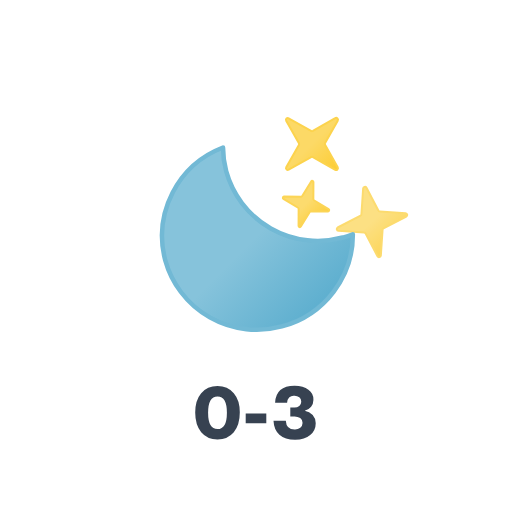
t = 0.00 s
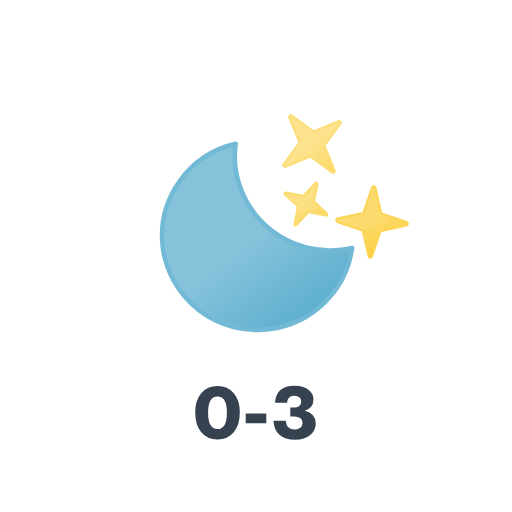
t = 1.00 s
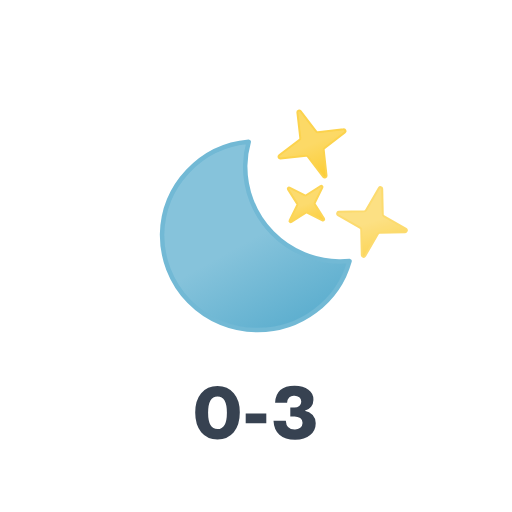
t = 2.00 s
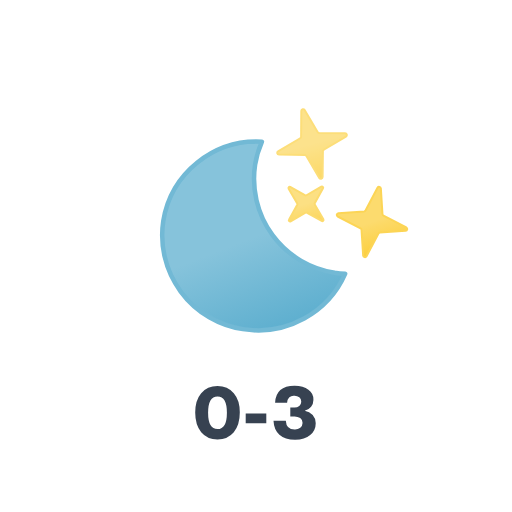
t = 3.00 s
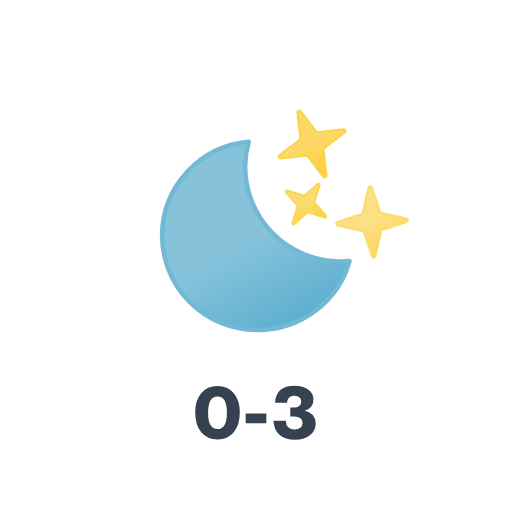
t = 4.00 s
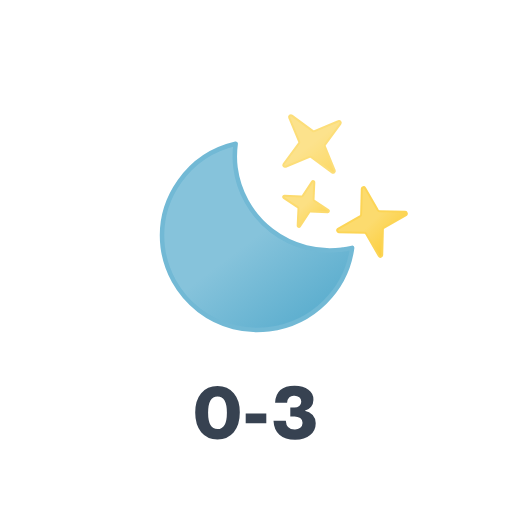
t = 5.00 s

The animated SVG that drew these frames (rendered in a browser with its animation timeline set to each time). Animation: 7 SMIL elements (animate=3,animateTransform=4); one cycle of 6.00 s, repeats indefinitely.

<svg xmlns="http://www.w3.org/2000/svg" xmlns:xlink="http://www.w3.org/1999/xlink" viewBox="0 0 512 512"><defs><linearGradient id="a" x1="38.8" x2="133.4" y1="20.8" y2="184.6" gradientUnits="userSpaceOnUse"><stop offset="0" stop-color="#86c3db"/><stop offset=".5" stop-color="#86c3db"/><stop offset="1" stop-color="#5eafcf"/></linearGradient><linearGradient id="b" x1="294" x2="330" y1="112.8" y2="175.2" gradientUnits="userSpaceOnUse"><stop offset="0" stop-color="#fcd966"/><stop offset=".5" stop-color="#fcd966"/><stop offset="1" stop-color="#fccd34"/></linearGradient><linearGradient xlink:href="#b" id="c" x1="295.5" x2="316.5" y1="185.9" y2="222.1"/><linearGradient xlink:href="#b" id="d" x1="356.3" x2="387.7" y1="194.8" y2="249.2"/><symbol id="e" overflow="visible" viewBox="0 0 192.5 192.5"><path fill="url(#a)" stroke="#72b9d5" stroke-linecap="round" stroke-linejoin="round" stroke-width="4.5" d="M179.7 120.2a95 95 0 01-95.5-94.3 93.2 93.2 0 013.1-23.7A94.8 94.8 0 002.3 96a95 95 0 0095.5 94.3c44.5 0 81.8-30 92.4-70.6a98.4 98.4 0 01-10.5.6Z"/></symbol></defs><path fill="#374251" d="M233.8 432.3q-6 7.2-16.3 7.2t-16.3-7.2q-6-7.3-6-19.7t6-19.4q6-7.2 16.3-7.2 10.2 0 16.3 7.2t6 19.4q0 12.4-6 19.7Zm-16.3-3.2q9.4 0 9.4-16.4t-9.4-16.3q-9.4 0-9.4 16.3t9.4 16.4Zm48.8-5.8h-20.6v-9.9h20.6Zm38.4-12.6a13.4 13.4 0 018 4.3 12.3 12.3 0 013 8.3 15 15 0 01-5.5 11.8q-5.4 4.7-15.1 4.7-10.2 0-15.7-5t-5.9-14h12.3q.5 8.8 8.8 8.8a8.7 8.7 0 005.7-1.8 6 6 0 002.2-4.9 5.6 5.6 0 00-2.3-4.8 10.5 10.5 0 00-6.3-1.6h-3.6v-9h3.8a8 8 0 005.2-1.5 5.2 5.2 0 001.9-4.3 5.4 5.4 0 00-1.9-4.4 7.9 7.9 0 00-5.2-1.5 7 7 0 00-5 1.6q-1.7 1.7-2 5.4h-12q.7-16.9 19.5-17 8.8 0 13.8 4a12 12 0 015 10 11.1 11.1 0 01-2.3 7 11.3 11.3 0 01-6.4 4Z"/><path fill="url(#b)" stroke="#fcd34d" stroke-linecap="round" stroke-linejoin="round" stroke-width="2" d="m282.8 162.8 25-6.4a1.8 1.8 0 011.7.5l18.3 18a1.8 1.8 0 003-1.7l-6.4-25a1.8 1.8 0 01.5-1.7l18-18.4a1.8 1.8 0 00-1.8-3l-24.9 6.5a1.8 1.8 0 01-1.7-.5l-18.4-18a1.8 1.8 0 00-3 1.7l6.5 25a1.8 1.8 0 01-.5 1.7l-18 18.3a1.8 1.8 0 001.7 3Z"><animateTransform additive="sum" attributeName="transform" calcMode="spline" dur="6s" keySplines=".42, 0, .58, 1; .42, 0, .58, 1" repeatCount="indefinite" type="rotate" values="-15 312 144; 15 312 144; -15 312 144"/><animate attributeName="opacity" calcMode="spline" dur="6s" keySplines=".42, 0, .58, 1; .42, 0, .58, 1; .42, 0, .58, 1; .42, 0, .58, 1; .42, 0, .58, 1; .42, 0, .58, 1" repeatCount="indefinite" values="1; .75; 1; .75; 1; .75; 1"/></path><path fill="url(#c)" stroke="#fcd34d" stroke-linecap="round" stroke-linejoin="round" stroke-width="2" d="m285.4 193.4 12 12.3a1.2 1.2 0 01.3 1.1l-4.3 16.6a1.2 1.2 0 002 1.2l12.3-12a1.2 1.2 0 011.1-.3l16.6 4.3a1.2 1.2 0 001.2-2l-12-12.3a1.2 1.2 0 01-.3-1.1l4.3-16.6a1.2 1.2 0 00-2-1.2l-12.3 12a1.2 1.2 0 01-1.1.3l-16.7-4.3a1.2 1.2 0 00-1.1 2Z"><animateTransform additive="sum" attributeName="transform" begin="-.33s" calcMode="spline" dur="6s" keySplines=".42, 0, .58, 1; .42, 0, .58, 1" repeatCount="indefinite" type="rotate" values="-15 306 204; 15 306 204; -15 306 204"/><animate attributeName="opacity" begin="-.33s" calcMode="spline" dur="6s" keySplines=".42, 0, .58, 1; .42, 0, .58, 1; .42, 0, .58, 1; .42, 0, .58, 1; .42, 0, .58, 1; .42, 0, .58, 1" repeatCount="indefinite" values="1; .75; 1; .75; 1; .75; 1"/></path><path fill="url(#d)" stroke="#fcd34d" stroke-linecap="round" stroke-linejoin="round" stroke-width="2" d="m337.3 223.7 24.8 7a1.8 1.8 0 011.3 1.2l6.9 24.8a1.8 1.8 0 003.4 0l7-24.8a1.8 1.8 0 011.2-1.3l24.8-6.9a1.8 1.8 0 000-3.4l-24.8-7a1.8 1.8 0 01-1.3-1.2l-6.9-24.8a1.8 1.8 0 00-3.4 0l-7 24.8a1.8 1.8 0 01-1.2 1.3l-24.8 6.9a1.8 1.8 0 000 3.4Z"><animateTransform additive="sum" attributeName="transform" begin="-.67s" calcMode="spline" dur="6s" keySplines=".42, 0, .58, 1; .42, 0, .58, 1" repeatCount="indefinite" type="rotate" values="-15 372 222; 15 372 222; -15 372 222"/><animate attributeName="opacity" begin="-.67s" calcMode="spline" dur="6s" keySplines=".42, 0, .58, 1; .42, 0, .58, 1; .42, 0, .58, 1; .42, 0, .58, 1; .42, 0, .58, 1; .42, 0, .58, 1" repeatCount="indefinite" values="1; .75; 1; .75; 1; .75; 1"/></path><use xlink:href="#e" width="192.5" height="192.5" transform="translate(159.76 139.76)"><animateTransform additive="sum" attributeName="transform" dur="6s" repeatCount="indefinite" type="rotate" values="-15 96.24 96.24; 9 96.24 96.24; -15 96.24 96.24"/></use></svg>
